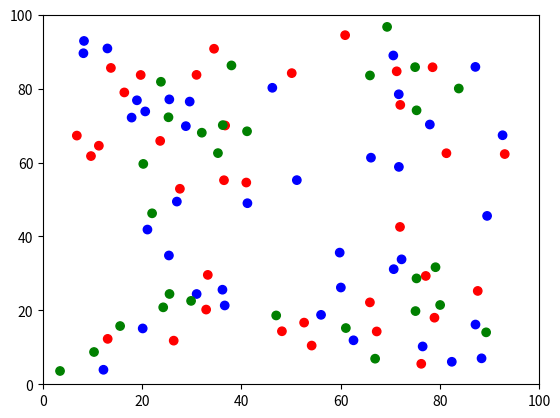

This chart was generated by the following Python code:
import numpy as np
import matplotlib.pyplot as plt
import matplotlib.animation as animation

# Hyperparameters
num_particles = 100
map_size = 100
perception_field = 30
move_speed = 3
update_interval = 30

# Initialize particles
positions = np.random.rand(num_particles, 2) * map_size
colors = np.random.choice(['red', 'blue', 'green'], num_particles)

# Function to calculate distance
def distance(p1, p2):
    return np.linalg.norm(p1 - p2)

# Function to find two random particles within the perception field
def find_targets(particle_idx):
    candidates = [i for i in range(num_particles) if i != particle_idx and distance(positions[particle_idx], positions[i]) <= perception_field]
    if len(candidates) < 2:
        return None, None
    return np.random.choice(candidates, 2, replace=False)

# Function to move particles according to scenario
def move_particles(scenario):
    global positions
    new_positions = positions.copy()
    for i in range(num_particles):
        A_idx, B_idx = find_targets(i)
        if A_idx is None or B_idx is None:
            continue
        A = positions[A_idx]
        B = positions[B_idx]
        
        if scenario == 1:
            target = (A + B) / 2
        elif scenario == 2:
            target = 2 * B - A
        
        direction = target - positions[i]
        distance_to_move = min(move_speed, np.linalg.norm(direction))
        direction = direction / np.linalg.norm(direction) * distance_to_move
        new_positions[i] += direction

        # Prevent overlap
        for j in range(num_particles):
            if i != j and distance(new_positions[i], new_positions[j]) < move_speed:
                direction = new_positions[i] - new_positions[j]
                new_positions[i] += direction / np.linalg.norm(direction) * move_speed

    positions = new_positions

# Plot initialization
fig, ax = plt.subplots()
scat = ax.scatter(positions[:, 0], positions[:, 1], c=colors)
ax.set_xlim(0, map_size)
ax.set_ylim(0, map_size)

# Animation function
def update(frame_num):
    move_particles(1)
    scat.set_offsets(positions)
    return scat,

# Run animation
ani = animation.FuncAnimation(fig, update, interval=update_interval, blit=True, cache_frame_data=False)
plt.show()
